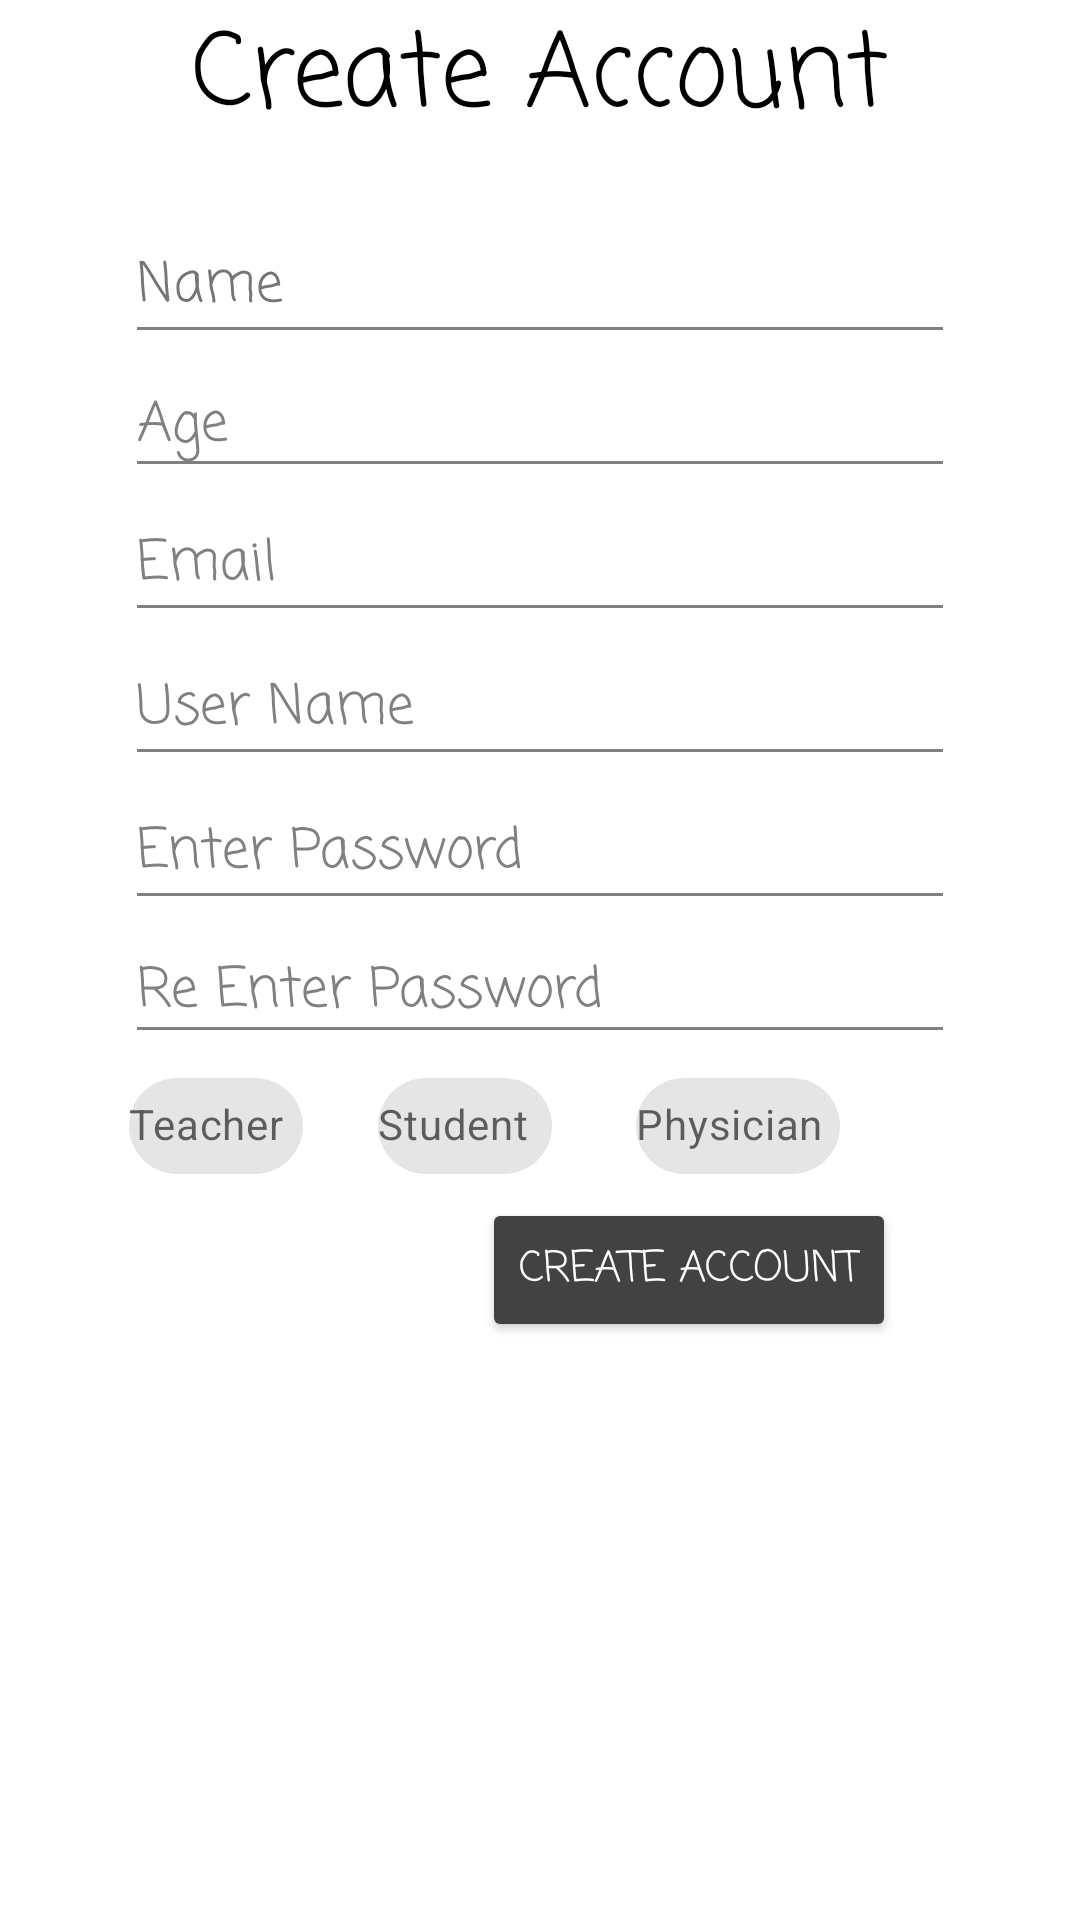

Produce the Android XML layout that renders to this screen, including the resource entries it uses.
<!-- AndroidManifest.xml: application theme Theme.NOMonkeyingAround -->
<!-- res/layout/activity_account_create.xml -->
<?xml version="1.0" encoding="utf-8"?>
<androidx.constraintlayout.widget.ConstraintLayout xmlns:android="http://schemas.android.com/apk/res/android"
    xmlns:app="http://schemas.android.com/apk/res-auto"
    xmlns:tools="http://schemas.android.com/tools"
    android:layout_width="match_parent"
    android:layout_height="match_parent"
    android:background="@color/white"
    tools:context=".CreateAccount">

    <TextView
        android:id="@+id/textView"
        android:layout_width="match_parent"
        android:layout_height="70dp"
        android:fontFamily="casual"
        android:text="@string/CreateAccount"
        android:textAlignment="center"
        android:textAllCaps="false"
        android:textAppearance="@style/TextAppearance.AppCompat.Display1"
        android:textColor="@color/black"
        app:layout_constraintEnd_toEndOf="parent"
        app:layout_constraintStart_toStartOf="parent"
        app:layout_constraintTop_toTopOf="parent" />

    <EditText
        android:id="@+id/InputName"
        android:layout_width="wrap_content"
        android:layout_height="48dp"
        android:backgroundTint="#808080"
        android:ems="10"
        android:fontFamily="casual"
        android:hint="@string/Name"
        android:inputType="textPersonName"
        android:textColor="@color/black"
        android:textColorHint="#757575"
        app:layout_constraintEnd_toEndOf="parent"
        app:layout_constraintStart_toStartOf="parent"
        app:layout_constraintTop_toBottomOf="@+id/textView" />

    <EditText
        android:id="@+id/InputUsername"
        android:layout_width="wrap_content"
        android:layout_height="48dp"
        android:backgroundTint="#808080"
        android:ems="10"
        android:fontFamily="casual"
        android:hint="@string/UserName"
        android:inputType="textPersonName"
        android:textColor="@color/black"
        android:textColorHint="#808080"
        app:layout_constraintEnd_toEndOf="parent"
        app:layout_constraintStart_toStartOf="parent"
        app:layout_constraintTop_toBottomOf="@+id/InputEmail" />

    <EditText
        android:id="@+id/InputEmail"
        android:layout_width="wrap_content"
        android:layout_height="48dp"
        android:backgroundTint="#808080"
        android:ems="10"
        android:fontFamily="casual"
        android:hint="@string/prompt_email"
        android:inputType="textEmailAddress"
        android:textColor="@color/black"
        android:textColorHint="#808080"
        app:layout_constraintEnd_toEndOf="parent"
        app:layout_constraintStart_toStartOf="parent"
        app:layout_constraintTop_toBottomOf="@+id/InputAge" />

    <EditText
        android:id="@+id/InputAge"
        android:layout_width="wrap_content"
        android:layout_height="wrap_content"
        android:backgroundTint="#808080"
        android:ems="10"
        android:fontFamily="casual"
        android:hint="@string/enterAge"
        android:inputType="number"
        android:textColor="@color/black"
        android:textColorHint="#808080"
        app:layout_constraintEnd_toEndOf="parent"
        app:layout_constraintStart_toStartOf="parent"
        app:layout_constraintTop_toBottomOf="@+id/InputName" />

    <EditText
        android:id="@+id/InputPassword"
        android:layout_width="wrap_content"
        android:layout_height="48dp"
        android:backgroundTint="#808080"
        android:ems="10"
        android:fontFamily="casual"
        android:hint="@string/prompt_password"
        android:inputType="textPassword"
        android:textColor="@color/black"
        android:textColorHint="#808080"
        app:layout_constraintEnd_toEndOf="parent"
        app:layout_constraintStart_toStartOf="parent"
        app:layout_constraintTop_toBottomOf="@+id/InputUsername" />

    <EditText
        android:id="@+id/reenterPassword"
        android:layout_width="wrap_content"
        android:layout_height="wrap_content"
        android:backgroundTint="#808080"
        android:ems="10"
        android:fontFamily="casual"
        android:hint="@string/prompt_password_2"
        android:inputType="textPassword"
        android:textColor="@color/black"
        android:textColorHint="#808080"
        app:layout_constraintEnd_toEndOf="parent"
        app:layout_constraintStart_toStartOf="parent"
        app:layout_constraintTop_toBottomOf="@+id/InputPassword" />

    <Button
        android:id="@+id/CreateAccount"
        android:layout_width="wrap_content"
        android:layout_height="wrap_content"
        android:backgroundTint="@color/cardview_dark_background"
        android:fontFamily="casual"
        android:text="@string/CreateAccount"
        android:textColor="@color/white"
        app:layout_constraintEnd_toEndOf="parent"
        app:layout_constraintHorizontal_bias="0.724"
        app:layout_constraintStart_toStartOf="parent"
        app:layout_constraintTop_toBottomOf="@+id/isStudent" />

    <com.google.android.material.chip.Chip
        android:id="@+id/isTeacher"
        style="@style/Widget.MaterialComponents.Chip.Choice"
        android:layout_width="82dp"
        android:layout_height="48dp"
        android:hint="@string/teacher"
        app:layout_constraintEnd_toStartOf="@+id/isStudent"
        app:layout_constraintHorizontal_bias="0.97"
        app:layout_constraintStart_toStartOf="parent"
        app:layout_constraintTop_toBottomOf="@+id/reenterPassword" />

    <com.google.android.material.chip.Chip
        android:id="@+id/isStudent"
        style="@style/Widget.MaterialComponents.Chip.Choice"
        android:layout_width="82dp"
        android:layout_height="48dp"
        android:layout_marginEnd="4dp"
        android:hint="@string/student"
        app:layout_constraintEnd_toStartOf="@+id/isPhysician"
        app:layout_constraintTop_toBottomOf="@+id/reenterPassword" />

    <com.google.android.material.chip.Chip
        android:id="@+id/isPhysician"
        style="@style/Widget.MaterialComponents.Chip.Choice"
        android:layout_width="92dp"
        android:layout_height="48dp"
        android:layout_marginEnd="68dp"
        android:hint="@string/physician"
        app:layout_constraintEnd_toEndOf="parent"
        app:layout_constraintTop_toBottomOf="@+id/reenterPassword" />

</androidx.constraintlayout.widget.ConstraintLayout>
<!-- resources referenced by this layout -->
<resources>
  <string name="CreateAccount">Create Account</string>
  <string name="Name">Name</string>
  <string name="UserName">User Name</string>
  <string name="enterAge">Age</string>
  <string name="physician">Physician</string>
  <string name="prompt_email">Email</string>
  <string name="prompt_password">Enter Password</string>
  <string name="prompt_password_2">Re Enter Password</string>
  <string name="student">Student</string>
  <string name="teacher">Teacher</string>
  <style name="Theme.NOMonkeyingAround" parent="Theme.MaterialComponents.DayNight.DarkActionBar">
          
          <item name="colorPrimary">@color/purple_500</item>
          <item name="colorPrimaryVariant">@color/purple_700</item>
          <item name="colorOnPrimary">@color/white</item>
          
          <item name="colorSecondary">@color/teal_200</item>
          <item name="colorSecondaryVariant">@color/teal_700</item>
          <item name="colorOnSecondary">@color/black</item>
          
          <item name="android:statusBarColor" tools:targetApi="l">?attr/colorPrimaryVariant</item>
          
      </style>
  <!-- not gathered from this repository: default colours our renderer supplied (Android Studio template values) -->
  <color name="purple_500">#FF6200EE</color>
  <color name="purple_700">#FF3700B3</color>
  <color name="teal_200">#FF03DAC5</color>
  <color name="teal_700">#FF018786</color>
  <color name="black">#FF000000</color>
  <color name="white">#FFFFFFFF</color>
</resources>
